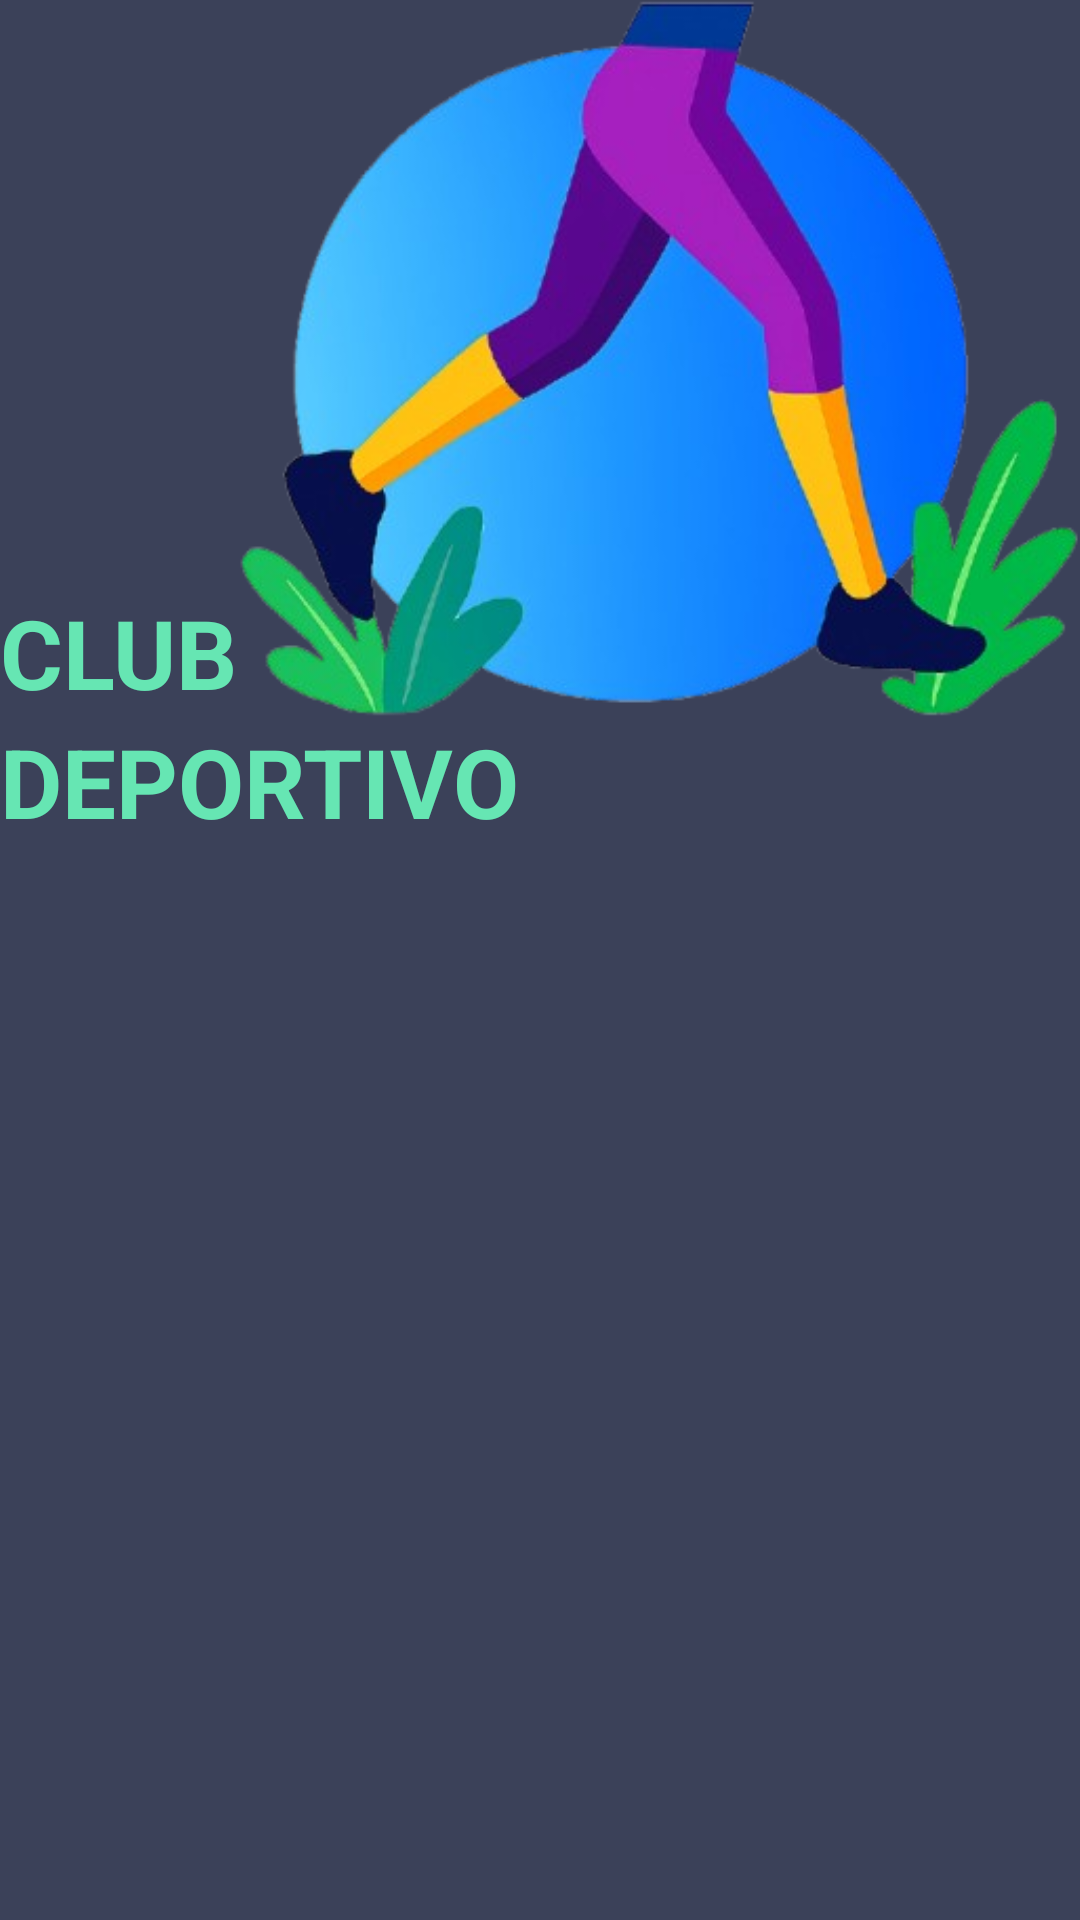

Write the Android layout XML for this screen, with the resource values it uses.
<!-- AndroidManifest.xml: application theme Theme.ClubDeportivo -->
<!-- res/layout/banner_initial.xml -->
<?xml version="1.0" encoding="utf-8"?>
<LinearLayout xmlns:android="http://schemas.android.com/apk/res/android"
    android:layout_width="match_parent"
    android:layout_height="match_parent"
    android:orientation="vertical"
    android:layout_gravity="center">

    <LinearLayout
        android:layout_width="wrap_content"
        android:layout_height="wrap_content"
        android:orientation="horizontal"
        android:gravity="bottom"
        >
        <TextView
            android:id="@+id/tituloClub"
            android:layout_width="wrap_content"
            android:layout_height="wrap_content"
            android:text="CLUB"
            android:textColor="@color/green"
            android:textSize="32sp"
            android:textStyle="bold" />

        <FrameLayout
            android:layout_width="wrap_content"
            android:layout_height="wrap_content">

            <ImageView
                android:id="@+id/logoApp"
                android:layout_width="match_parent"
                android:layout_height="match_parent"
                android:adjustViewBounds="true"
                android:scaleType="fitCenter"
                android:src="@drawable/logo_app"/>
        </FrameLayout>
    </LinearLayout>
    <TextView
        android:id="@+id/tituloDeportivo"
        android:layout_width="match_parent"
        android:layout_height="wrap_content"
        android:text="DEPORTIVO"
        android:textColor="@color/green"
        android:textSize="32sp"
        android:textStyle="bold" />

</LinearLayout>
<!-- resources referenced by this layout -->
<resources>
  <color name="green">#66E6B3</color>
  <!-- drawable logo_app: png bitmap (drawable, 143440 bytes) -->
  <style name="Theme.ClubDeportivo" parent="Base.Theme.ClubDeportivo" />
  <style name="Base.Theme.ClubDeportivo" parent="Theme.Material3.DayNight.NoActionBar">
          <item name="android:windowBackground">@color/main</item>
          <item name="android:editTextStyle">@style/StyleEditText</item>
          <item name="android:editTextBackground">@drawable/bg_input</item>
      </style>
  <color name="main">#3B4159</color>
  <style name="StyleEditText">
          <item name="android:layout_width">match_parent</item>
          <item name="android:layout_height">wrap_content</item>
          <item name="android:textSize">8sp</item>
      </style>
  <!-- drawable bg_input (drawable) -->
  <?xml version="1.0" encoding="utf-8"?>
  <shape xmlns:android="http://schemas.android.com/apk/res/android"
      android:shape="rectangle">
      
      <solid android:color="@color/white" />
  
      <corners android:radius="8sp" />
  
      <padding
          android:left="12sp"
          android:top="12sp"
          android:right="12sp"
          android:bottom="12sp" />
  </shape>
  <color name="white">#FFFFFFFF</color>
</resources>
